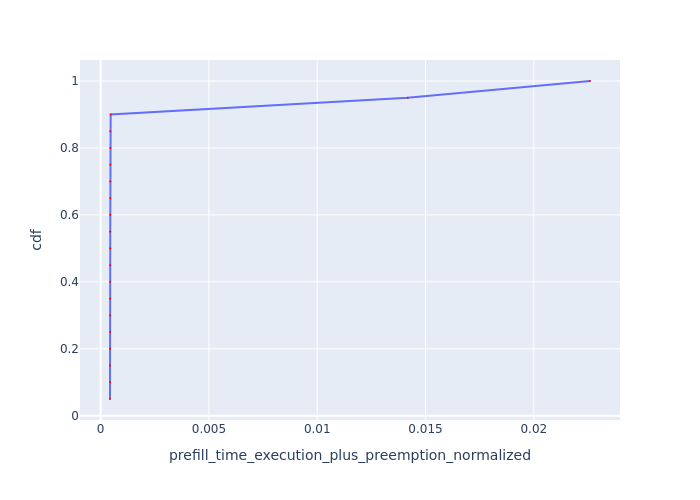

The data file committed next to this chart (first rows):
Request Id, prefill_time_execution_plus_preemption_n…, cdf
0_19, 0.0004313, 0.05
0_5, 0.0004363, 0.1
0_8, 0.0004365, 0.15
0_17, 0.0004375, 0.2
0_1, 0.0004396, 0.25
0_6, 0.0004399, 0.3
0_13, 0.0004405, 0.35
0_10, 0.0004406, 0.4
0_12, 0.0004413, 0.45
0_16, 0.0004429, 0.5
0_3, 0.0004432, 0.55
0_11, 0.0004434, 0.6
0_14, 0.0004445, 0.65
0_4, 0.0004445, 0.7
0_9, 0.0004445, 0.75
0_2, 0.0004449, 0.8
0_18, 0.0004458, 0.85
0_0, 0.0004627, 0.9
0_7, 0.01417, 0.95
0_15, 0.02259, 1.0
